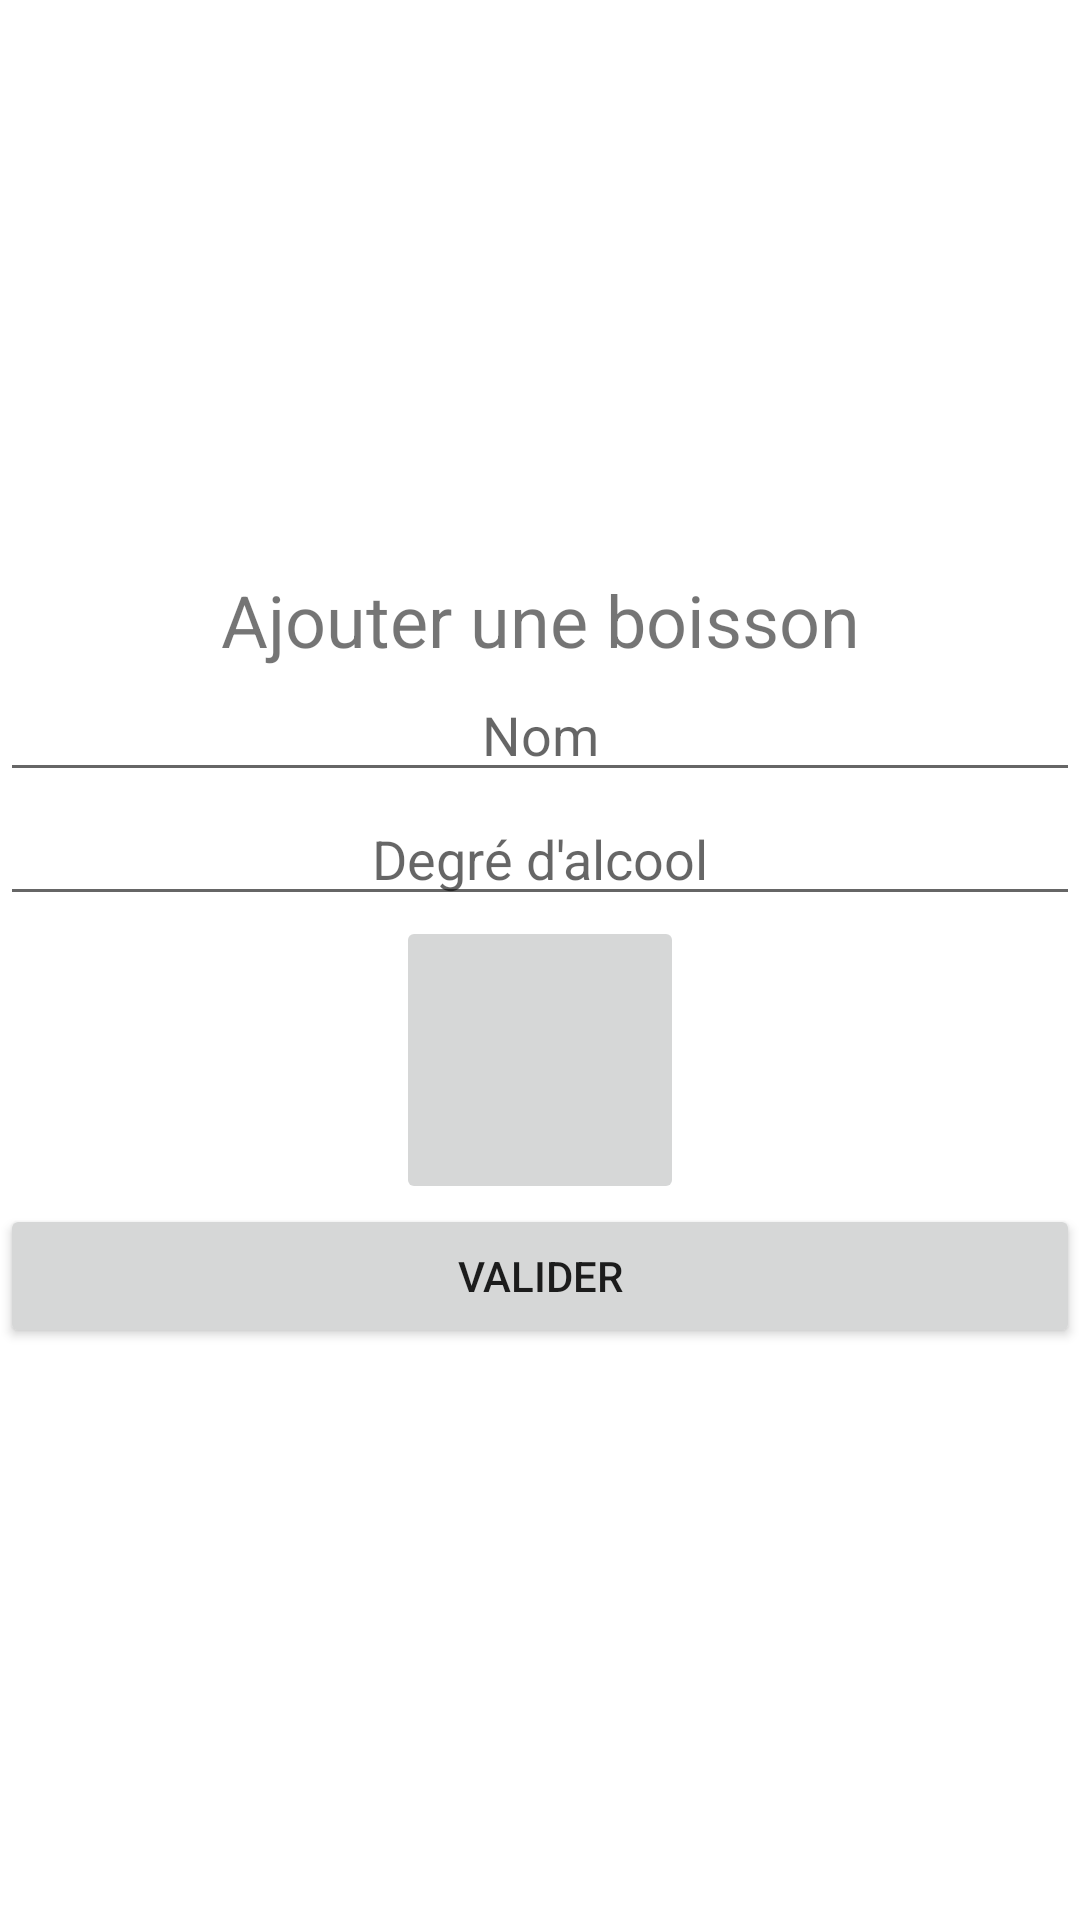

Produce the Android XML layout that renders to this screen, including the resource entries it uses.
<!-- AndroidManifest.xml: application theme Theme.DrunkLevel -->
<!-- res/layout/activity_create_drink.xml -->
<?xml version="1.0" encoding="utf-8"?>
<LinearLayout xmlns:android="http://schemas.android.com/apk/res/android"
    xmlns:app="http://schemas.android.com/apk/res-auto"
    xmlns:tools="http://schemas.android.com/tools"
    android:layout_width="match_parent"
    android:layout_height="match_parent"
    android:gravity="center"
    android:orientation="vertical"
    tools:context=".CreateDrinkActivity">


    <TextView
        android:layout_width="match_parent"
        android:layout_height="wrap_content"
        android:gravity="center"
        android:text="@string/create_drink"
        android:textSize="24sp" />

    <EditText
        android:id="@+id/name"
        android:layout_width="match_parent"
        android:layout_height="wrap_content"
        android:autofillHints="@string/name"
        android:ems="10"
        android:gravity="center"
        android:hint="@string/name"
        android:inputType="textPersonName" />

    <EditText
        android:id="@+id/alcohol_degree"
        android:layout_width="match_parent"
        android:layout_height="wrap_content"
        android:autofillHints="@string/alcohol_degree"
        android:ems="10"
        android:gravity="center"
        android:hint="@string/alcohol_degree"
        android:inputType="numberDecimal" />

    <ImageButton
        android:id="@+id/icon"
        android:layout_width="96sp"
        android:layout_height="96sp"
        android:scaleType="fitCenter"
        app:srcCompat="@drawable/liquor_1_svg" />

    <GridView
        android:id="@+id/icons"
        android:layout_width="wrap_content"
        android:layout_height="160sp"
        android:gravity="center_horizontal"
        android:numColumns="auto_fit"
        android:visibility="gone" />

    <Button
        android:id="@+id/validate"
        android:layout_width="match_parent"
        android:layout_height="wrap_content"
        android:text="@string/validate" />

</LinearLayout>
<!-- resources referenced by this layout -->
<resources>
  <string name="alcohol_degree">Degré d\'alcool</string>
  <string name="create_drink">Ajouter une boisson</string>
  <string name="name">Nom</string>
  <string name="validate">Valider</string>
  <style name="Theme.DrunkLevel" parent="Theme.MaterialComponents.DayNight.DarkActionBar">
          
          <item name="colorPrimary">@color/purple_500</item>
          <item name="colorPrimaryVariant">@color/purple_700</item>
          <item name="colorOnPrimary">@color/white</item>
          
          <item name="colorSecondary">@color/teal_200</item>
          <item name="colorSecondaryVariant">@color/teal_700</item>
          <item name="colorOnSecondary">@color/black</item>
          
          <item name="android:statusBarColor" tools:targetApi="l">?attr/colorPrimaryVariant</item>
          
      </style>
  <color name="purple_500">#FF6200EE</color>
  <color name="purple_700">#FF3700B3</color>
  <color name="white">#FFFFFFFF</color>
  <color name="teal_200">#FF03DAC5</color>
  <color name="teal_700">#FF018786</color>
  <color name="black">#FF000000</color>
</resources>
